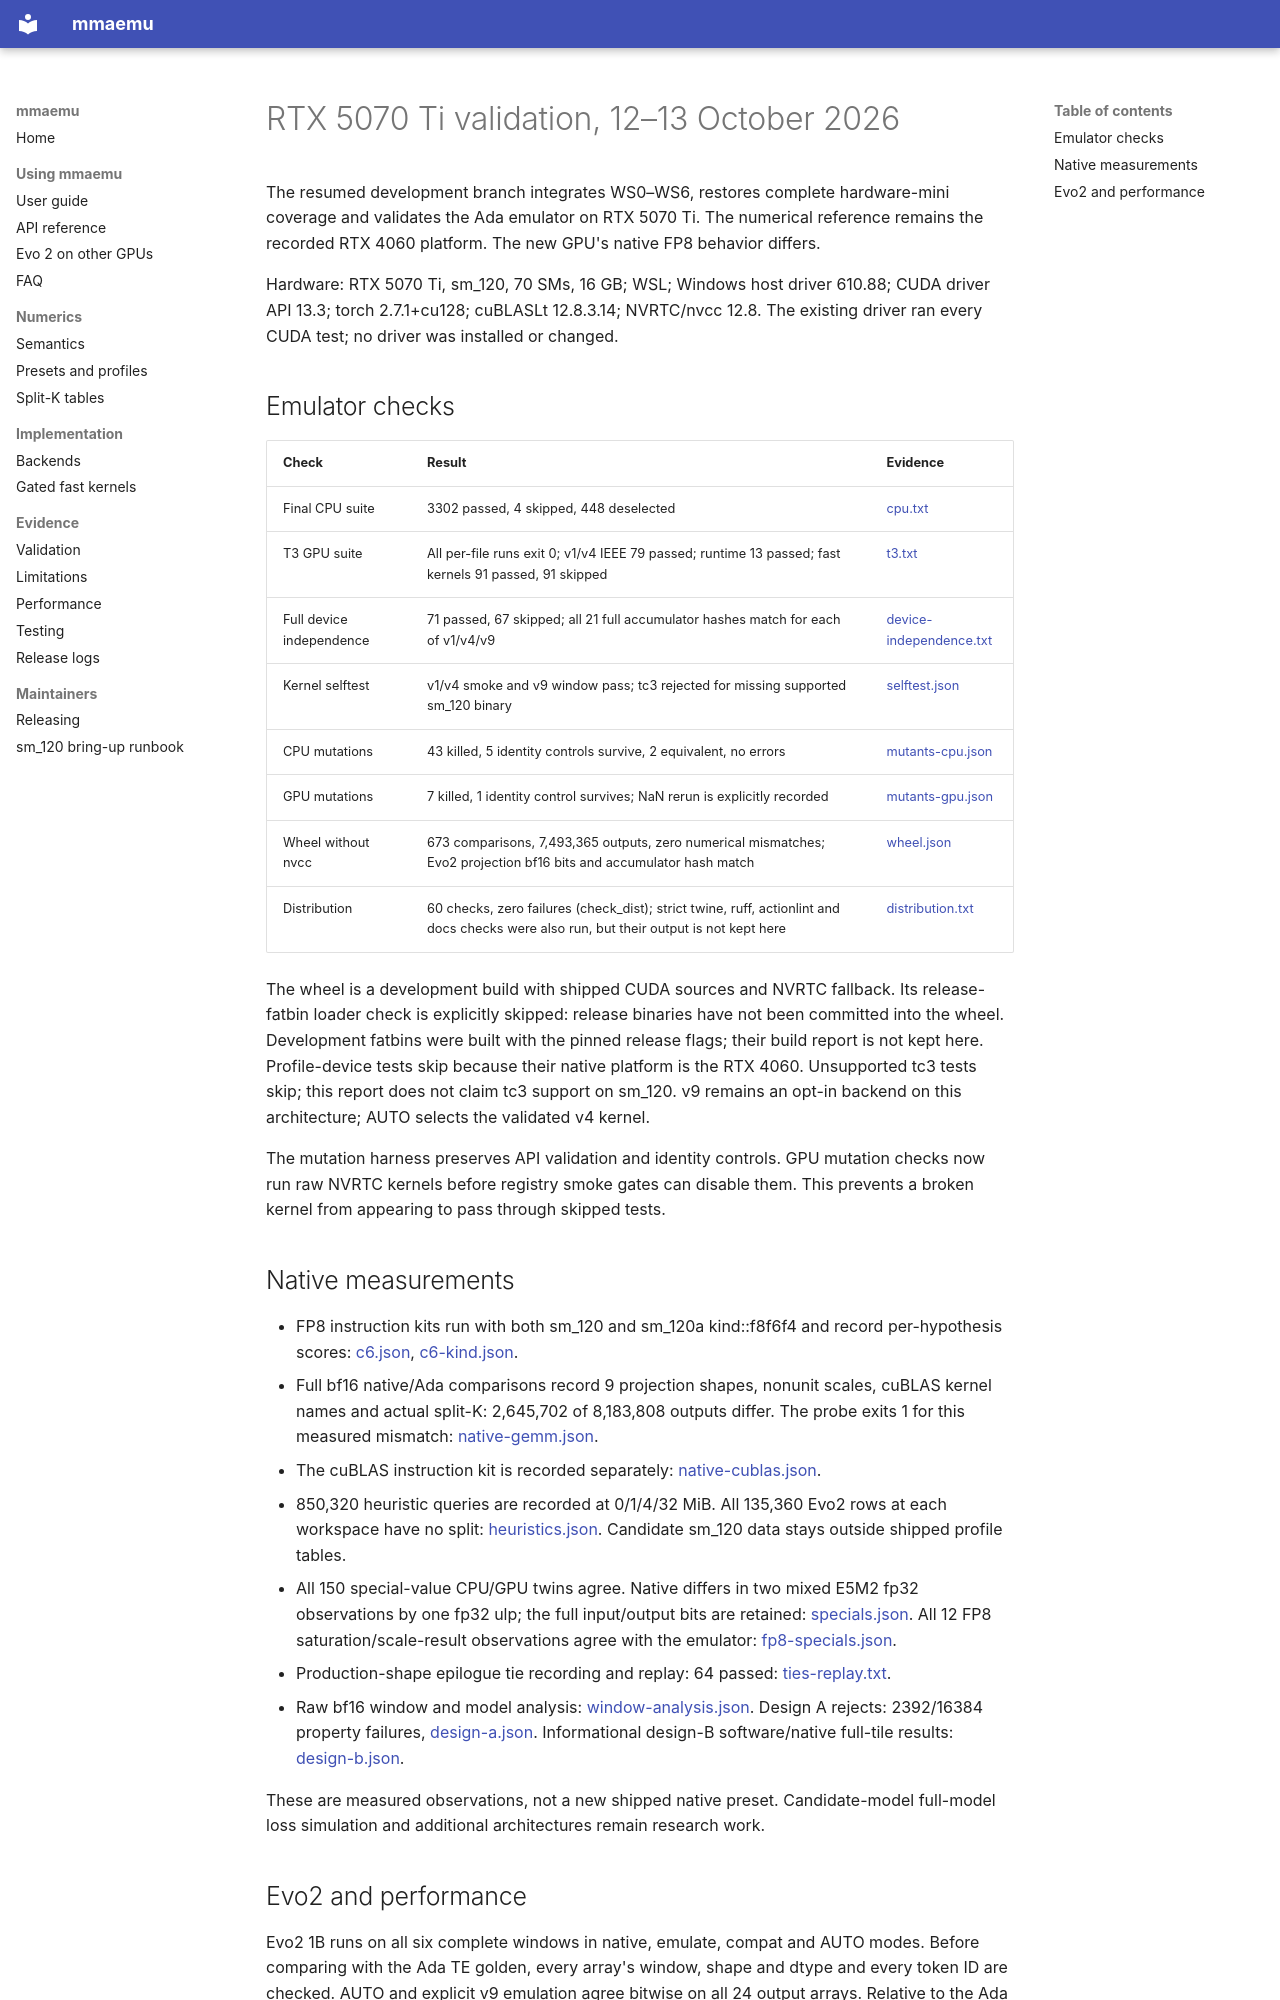

repository: astding/mmaemu · page: validation_logs/2026-10-13-sm120/index.html · generator: mkdocs

# RTX 5070 Ti validation, 12–13 October 2026

The resumed development branch integrates WS0–WS6, restores complete hardware-mini
coverage and validates the Ada emulator on RTX 5070 Ti. The numerical reference
remains the recorded RTX 4060 platform. The new GPU's native FP8 behavior differs.

Hardware: RTX 5070 Ti, sm_120, 70 SMs, 16 GB; WSL; Windows host driver 610.88;
CUDA driver API 13.3; torch 2.7.1+cu128; cuBLASLt 12.8.3.14; NVRTC/nvcc 12.8.
The existing driver ran every CUDA test; no driver was installed or changed.

## Emulator checks

| Check | Result | Evidence |
|---|---|---|
| Final CPU suite | 3302 passed, 4 skipped, 448 deselected | [cpu.txt](cpu.txt) |
| T3 GPU suite | All per-file runs exit 0; v1/v4 IEEE 79 passed; runtime 13 passed; fast kernels 91 passed, 91 skipped | [t3.txt](t3.txt) |
| Full device independence | 71 passed, 67 skipped; all 21 full accumulator hashes match for each of v1/v4/v9 | [device-independence.txt](device-independence.txt) |
| Kernel selftest | v1/v4 smoke and v9 window pass; tc3 rejected for missing supported sm_120 binary | [selftest.json](selftest.json) |
| CPU mutations | 43 killed, 5 identity controls survive, 2 equivalent, no errors | [mutants-cpu.json](mutants-cpu.json) |
| GPU mutations | 7 killed, 1 identity control survives; NaN rerun is explicitly recorded | [mutants-gpu.json](mutants-gpu.json) |
| Wheel without nvcc | 673 comparisons, 7,493,365 outputs, zero numerical mismatches; Evo2 projection bf16 bits and accumulator hash match | [wheel.json](wheel.json) |
| Distribution | 60 checks, zero failures (check_dist); strict twine, ruff, actionlint and docs checks were also run, but their output is not kept here | [distribution.txt](distribution.txt) |

The wheel is a development build with shipped CUDA sources and NVRTC fallback.
Its release-fatbin loader check is explicitly skipped: release binaries have not
been committed into the wheel. Development fatbins were built with the pinned
release flags; their build report is not kept here. Profile-device
tests skip because their native platform is the RTX 4060. Unsupported tc3 tests
skip; this report does not claim tc3 support on sm_120. v9 remains an opt-in
backend on this architecture; AUTO selects the validated v4 kernel.

The mutation harness preserves API validation and identity controls. GPU mutation
checks now run raw NVRTC kernels before registry smoke gates can disable them.
This prevents a broken kernel from appearing to pass through skipped tests.

## Native measurements

- FP8 instruction kits run with both sm_120 and sm_120a kind::f8f6f4 and record
  per-hypothesis scores: [c6.json](c6.json), [c6-kind.json](c6-kind.json).
- Full bf16 native/Ada comparisons record 9 projection shapes, nonunit scales,
  cuBLAS kernel names and actual split-K: 2,645,702 of 8,183,808 outputs differ.
  The probe exits 1 for this measured mismatch: [native-gemm.json](native-gemm.json).
- The cuBLAS instruction kit is recorded separately: [native-cublas.json](native-cublas.json).
- 850,320 heuristic queries are recorded at 0/1/4/32 MiB. All 135,360 Evo2 rows
  at each workspace have no split: [heuristics.json](heuristics.json). Candidate
  sm_120 data stays outside shipped profile tables.
- All 150 special-value CPU/GPU twins agree. Native differs in two mixed E5M2
  fp32 observations by one fp32 ulp; the full input/output bits are retained:
  [specials.json](specials.json). All 12 FP8 saturation/scale-result observations
  agree with the emulator: [fp8-specials.json](fp8-specials.json).
- Production-shape epilogue tie recording and replay: 64 passed:
  [ties-replay.txt](ties-replay.txt).
- Raw bf16 window and model analysis: [window-analysis.json](window-analysis.json).
  Design A rejects: 2392/16384 property failures, [design-a.json](design-a.json).
  Informational design-B software/native full-tile results: [design-b.json](design-b.json).

These are measured observations, not a new shipped native preset. Candidate-model
full-model loss simulation and additional architectures remain research work.
